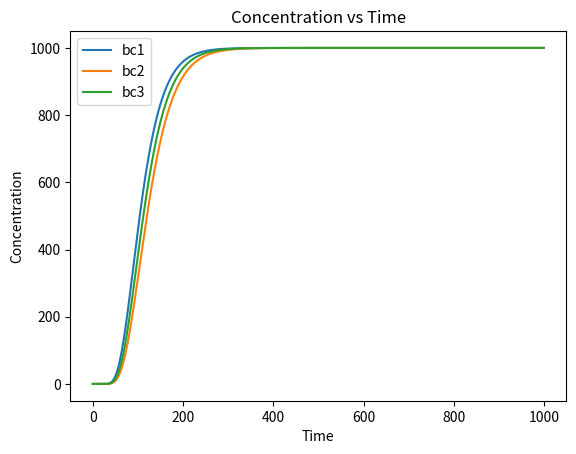

Write the Python code that produced this figure.
import numpy as np
import pandas as pd
import matplotlib.pyplot as plt
from scipy import special

# define the analytical solution for concentration in a type 1 boundary condition environment
def bc1(Co, L, t, q, p, R):
    diffusion = 1.0 * 10**-9
    v = q / p / R
    alpha = 0.83 * np.log10(L)**2.414
    Dl = (alpha * v + diffusion) / R

    first_term = special.erfc((L - v * t) / (2 * np.sqrt(Dl * t)))
    second_term = np.exp(v * L / Dl) * special.erfc((L + v * t) / (2 * np.sqrt(Dl * t)))

    C = (Co / 2) * (first_term + second_term)

    return C

# define the analytical solution for concentration in a type 1 boundary condition environment
def bc2(Co, L, t, q, p, R):
    diffusion = 1.0 * 10**-9
    v = q / p / R
    alpha = 0.83 * np.log10(L)**2.414
    Dl = (alpha * v + diffusion) / R

    first_term = special.erfc((L - v * t) / (2 * np.sqrt(Dl * t)))
    second_term = np.exp(v * L / Dl) * special.erfc((L + v * t) / (2 * np.sqrt(Dl * t)))

    C = (Co / 2) * (first_term - second_term)

    return C

# define the analytical solution for concentration in a type 3 boundary condition environment
def bc3(Co, L, t, q, p, R):
    diffusion = 1.0 * 10**-9
    v = q / p / R
    alpha = 0.83 * np.log10(L)**2.414
    Dl = (alpha * v + diffusion) / R

    first_term = special.erfc((L - v * t)/(2 * np.sqrt(Dl * t))) + np.sqrt((v**2 * t)/(np.pi*Dl)) * np.exp(-(L - v *t)**2/(4*Dl*t))
    second_term = 0.5*(1 + v*L/Dl + v**2*t/Dl) * np.exp(v*L/Dl) * special.erfc((L + v *t)/(2 * np.sqrt(Dl * t)))

    C = (Co/2) * (first_term - second_term)

    return C

# [redacted]
# [redacted]

# inputs
Co = 1000
L = 25  # meters
t = np.arange(0, 1000, 1)
q = 0.056
p = 0.25
R = 1.0

test1 = bc1(Co, L, t, q, p, R)
test2 = bc2(Co, L, t, q, p, R)
test3 = bc3(Co, L, t, q, p, R)

plt.plot(t, test1, label='bc1')
plt.plot(t, test2, label='bc2')
plt.plot(t, test3, label='bc3')
plt.xlabel('Time')
plt.ylabel('Concentration')
plt.title('Concentration vs Time')
plt.legend()
plt.show()


